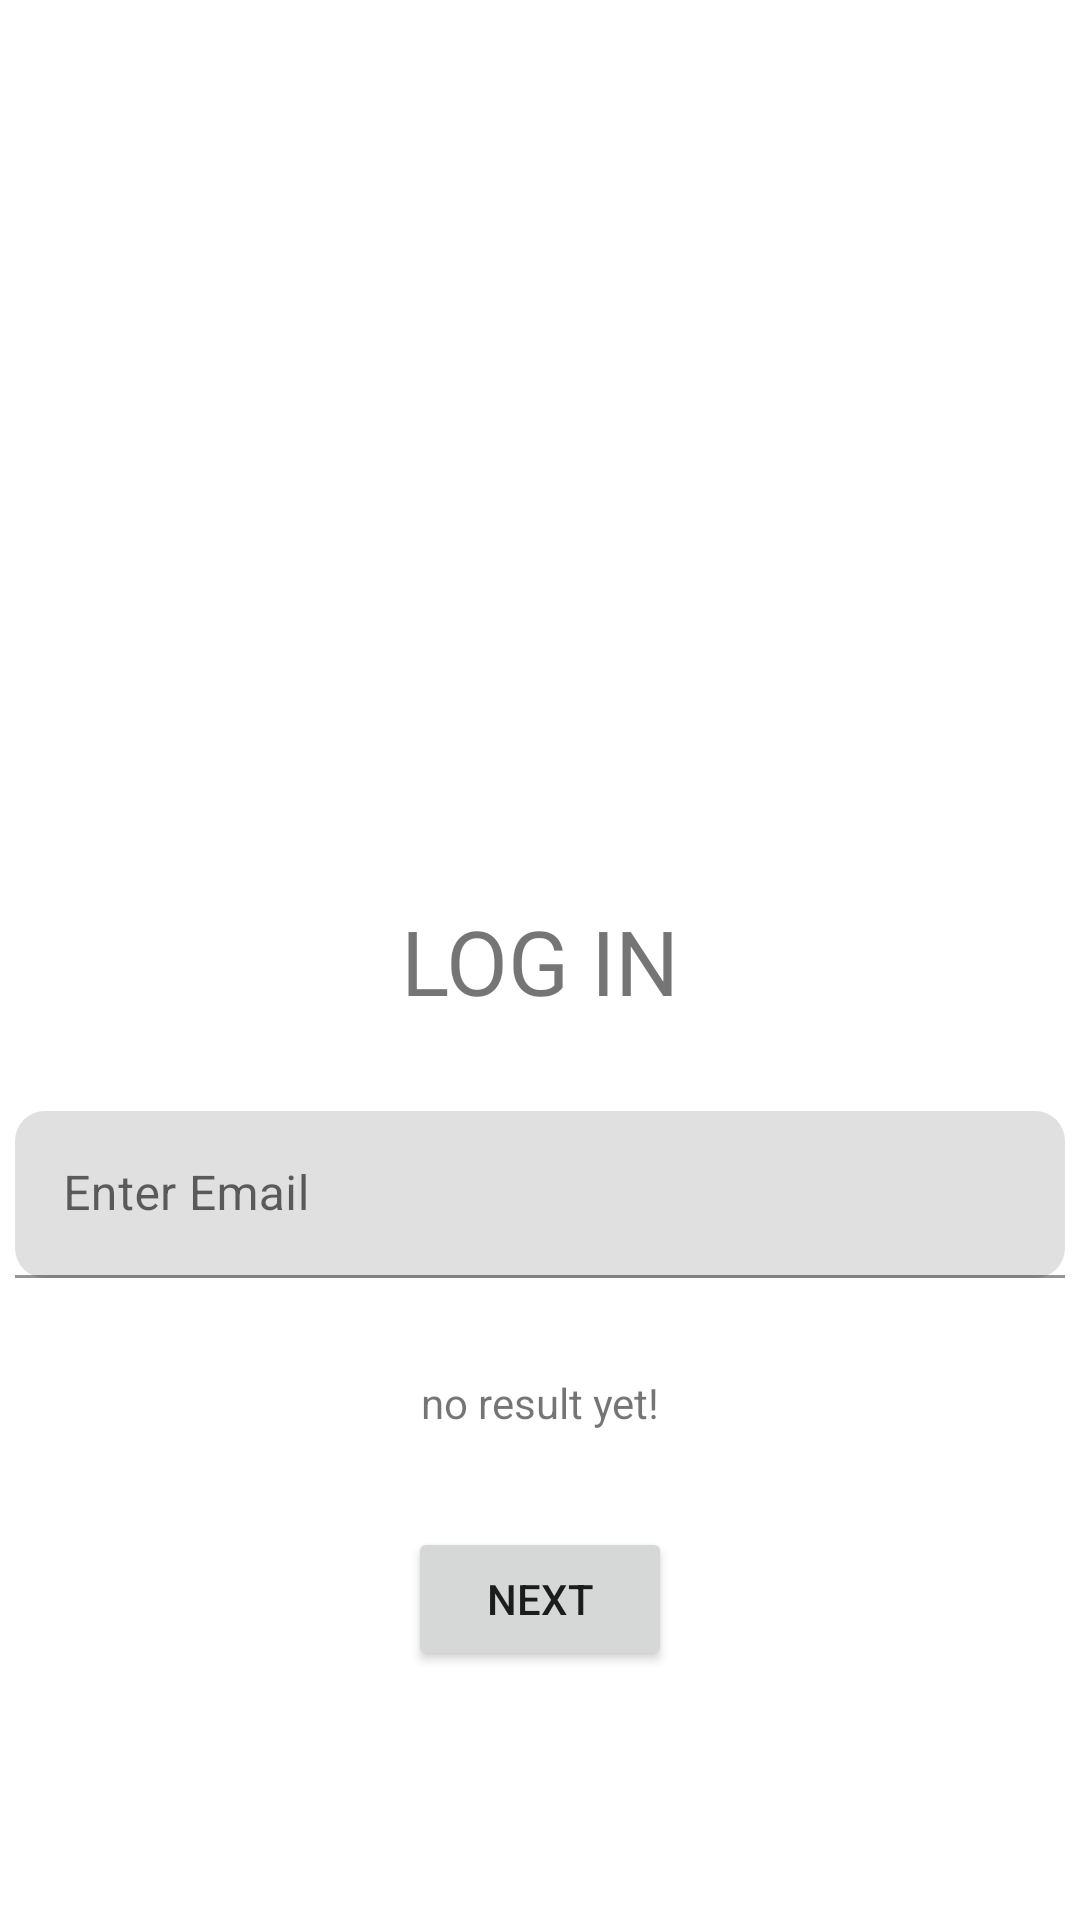

Produce the Android XML layout that renders to this screen, including the resource entries it uses.
<!-- AndroidManifest.xml: application theme Theme.ActivityProject -->
<!-- res/layout/activity_main.xml -->
<?xml version="1.0" encoding="utf-8"?>
<androidx.constraintlayout.widget.ConstraintLayout xmlns:android="http://schemas.android.com/apk/res/android"
    xmlns:app="http://schemas.android.com/apk/res-auto"
    xmlns:tools="http://schemas.android.com/tools"
    android:layout_width="match_parent"
    android:layout_height="match_parent"
    tools:context=".MainActivity">

    <TextView
        android:id="@+id/textView"
        android:layout_width="wrap_content"
        android:layout_height="wrap_content"
        app:layout_constraintTop_toTopOf="parent"
        app:layout_constraintStart_toStartOf="parent"
        app:layout_constraintEnd_toEndOf="parent"
        app:layout_constraintBottom_toBottomOf="parent"
        android:text="LOG IN"
        android:textSize="30dp"/>

    <com.google.android.material.textfield.TextInputLayout
        android:layout_width="350dp"
        android:layout_height="wrap_content"
        app:layout_constraintTop_toBottomOf="@id/textView"
        app:layout_constraintStart_toStartOf="parent"
        app:layout_constraintEnd_toEndOf="parent"
        android:id="@+id/emailLayout"
        app:boxCornerRadiusTopStart="10dp"
        app:boxCornerRadiusTopEnd="10dp"
        app:boxCornerRadiusBottomStart="10dp"
        app:boxCornerRadiusBottomEnd="10dp"
        android:hint="Enter Email"
        android:layout_marginTop="30dp">

        <com.google.android.material.textfield.TextInputEditText
            android:layout_width="match_parent"
            android:layout_height="wrap_content"
            android:inputType="text"
            android:id="@+id/emailView"/>
    </com.google.android.material.textfield.TextInputLayout>

    <TextView
        android:id="@+id/result"
        android:layout_width="wrap_content"
        android:layout_height="wrap_content"
        android:text="no result yet!"
        app:layout_constraintEnd_toEndOf="parent"
        app:layout_constraintStart_toStartOf="parent"
        app:layout_constraintTop_toBottomOf="@id/emailLayout"
        app:layout_constraintBottom_toTopOf="@id/button_next"/>
    <Button
        android:layout_width="wrap_content"
        android:layout_height="wrap_content"
        app:layout_constraintTop_toBottomOf="@id/emailLayout"
        app:layout_constraintEnd_toEndOf="parent"
        app:layout_constraintStart_toStartOf="parent"
        app:layout_constraintBottom_toBottomOf="parent"
        android:id="@+id/button_next"
        android:text="NEXT"/>
</androidx.constraintlayout.widget.ConstraintLayout>
<!-- resources referenced by this layout -->
<resources>
  <style name="Theme.ActivityProject" parent="Theme.MaterialComponents.DayNight.DarkActionBar">
          
          <item name="colorPrimary">@color/purple_500</item>
          <item name="colorPrimaryVariant">@color/purple_700</item>
          <item name="colorOnPrimary">@color/white</item>
          
          <item name="colorSecondary">@color/teal_200</item>
          <item name="colorSecondaryVariant">@color/teal_700</item>
          <item name="colorOnSecondary">@color/black</item>
          
          <item name="android:statusBarColor">?attr/colorPrimaryVariant</item>
          
      </style>
  <!-- not gathered from this repository: default colours our renderer supplied (Android Studio template values) -->
  <color name="purple_500">#FF6200EE</color>
  <color name="purple_700">#FF3700B3</color>
  <color name="teal_200">#FF03DAC5</color>
  <color name="teal_700">#FF018786</color>
  <color name="black">#FF000000</color>
  <color name="white">#FFFFFFFF</color>
</resources>
